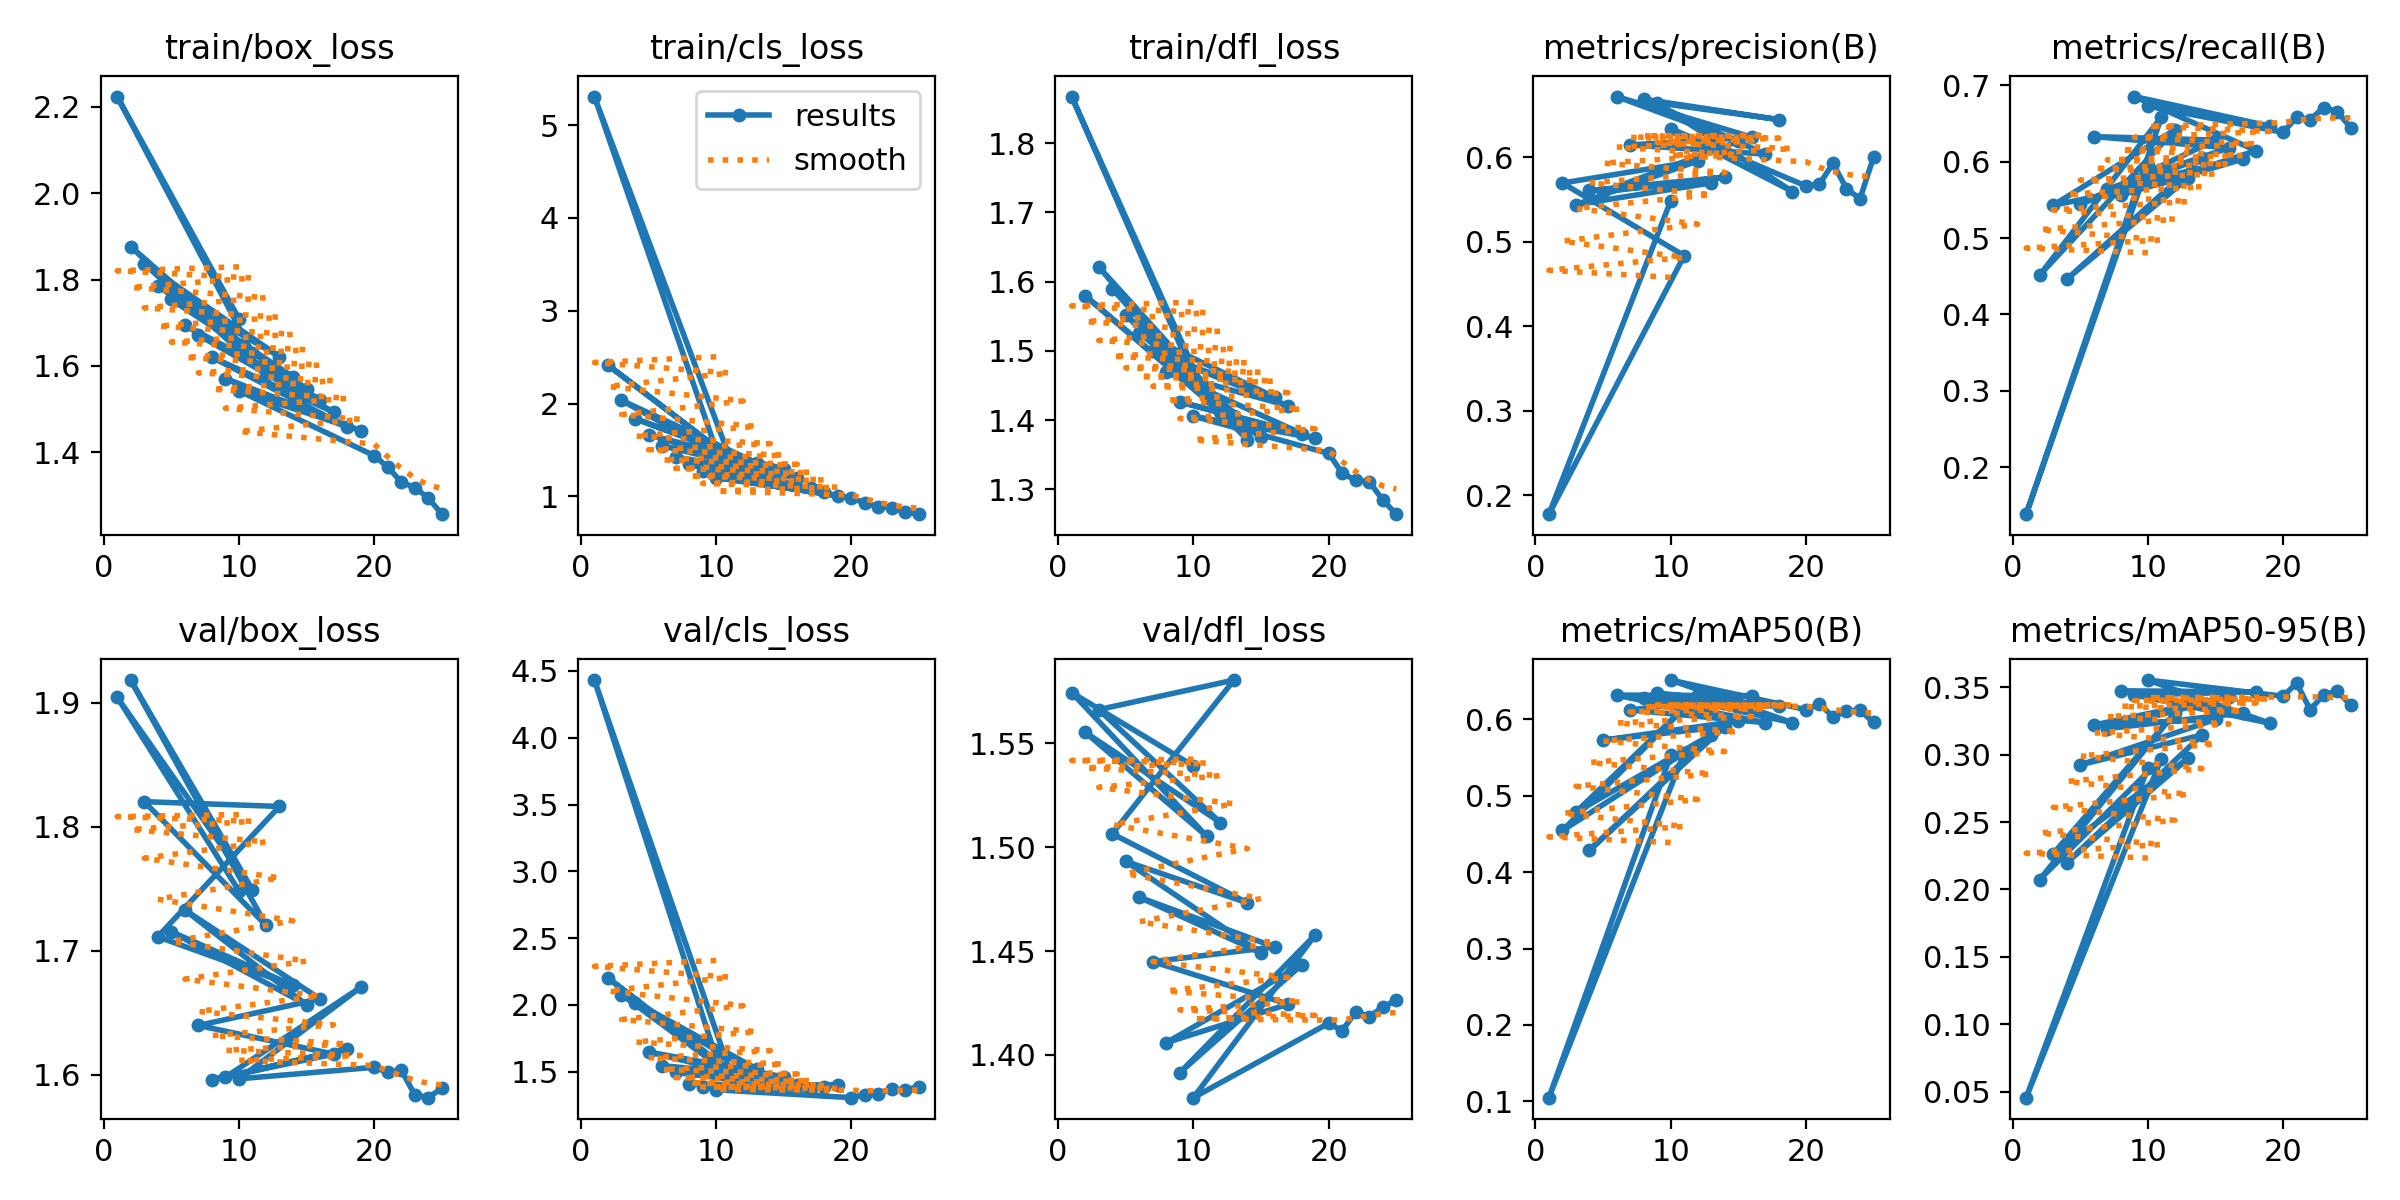

The file beside this chart, header and first rows:
epoch, time, train/box_loss, train/cls_loss, train/dfl_loss, metrics/precision(B), metrics/recall(B), metrics/mAP50(B), metrics/mAP50-95(B), val/box_loss, val/cls_loss, val/dfl_loss, lr/pg0, lr/pg1, lr/pg2
10, 11698, 1.709, 1.502, 1.464, 0.5482, 0.5956, 0.5529, 0.2904, 1.748, 1.606, 1.539, 0.000585, 0.000585, 0.000585
1, 2814, 2.224, 5.308, 1.867, 0.1776, 0.1384, 0.1048, 0.04546, 1.904, 4.431, 1.575, 0.0002958, 0.0002958, 0.0002958
11, 13810, 1.63, 1.421, 1.432, 0.4835, 0.6587, 0.5562, 0.2971, 1.749, 1.51, 1.505, 0.000549, 0.000549, 0.000549
2, 5010, 1.876, 2.414, 1.58, 0.5695, 0.4516, 0.4547, 0.2074, 1.918, 2.202, 1.555, 0.0005395, 0.0005395, 0.0005395
12, 15633, 1.579, 1.306, 1.411, 0.5957, 0.6417, 0.6326, 0.3311, 1.721, 1.407, 1.512, 0.000513, 0.000513, 0.000513
3, 7229, 1.837, 2.035, 1.622, 0.5439, 0.543, 0.4786, 0.2264, 1.82, 2.078, 1.566, 0.0007232, 0.0007232, 0.0007232
13, 18639, 1.621, 1.361, 1.406, 0.5697, 0.579, 0.5801, 0.2974, 1.816, 1.52, 1.581, 0.000477, 0.000477, 0.000477
4, 9714, 1.785, 1.837, 1.59, 0.5606, 0.4461, 0.4289, 0.2198, 1.711, 2.014, 1.507, 0.000639, 0.000639, 0.000639
14, 20531, 1.574, 1.29, 1.371, 0.5765, 0.6049, 0.5908, 0.3146, 1.672, 1.427, 1.473, 0.000441, 0.000441, 0.000441
5, 11590, 1.754, 1.662, 1.552, 0.5589, 0.5445, 0.5729, 0.2924, 1.715, 1.648, 1.493, 0.000549, 0.000549, 0.000549
15, 22285, 1.547, 1.297, 1.375, 0.619, 0.6283, 0.5979, 0.3262, 1.656, 1.462, 1.449, 0.0004051, 0.0004051, 0.0004051
6, 13273, 1.694, 1.545, 1.526, 0.6718, 0.6329, 0.6319, 0.322, 1.733, 1.546, 1.476, 0.000459, 0.000459, 0.000459
16, 24136, 1.522, 1.194, 1.433, 0.6238, 0.6182, 0.6312, 0.3431, 1.661, 1.398, 1.452, 0.0003691, 0.0003691, 0.0003691
7, 15301, 1.672, 1.425, 1.499, 0.6146, 0.5641, 0.6125, 0.3193, 1.64, 1.496, 1.445, 0.0003691, 0.0003691, 0.0003691
17, 26088, 1.493, 1.086, 1.421, 0.6037, 0.6033, 0.5957, 0.3309, 1.617, 1.368, 1.424, 0.0003331, 0.0003331, 0.0003331
8, 17408, 1.62, 1.345, 1.469, 0.6688, 0.5564, 0.628, 0.3473, 1.596, 1.41, 1.406, 0.0002791, 0.0002791, 0.0002791
18, 28375, 1.459, 1.043, 1.381, 0.6445, 0.6146, 0.6171, 0.3466, 1.621, 1.385, 1.443, 0.0002971, 0.0002971, 0.0002971
9, 19537, 1.57, 1.27, 1.426, 0.6644, 0.6854, 0.6348, 0.3443, 1.598, 1.389, 1.392, 0.0001891, 0.0001891, 0.0001891
19, 30500, 1.45, 1.009, 1.374, 0.5595, 0.6466, 0.5958, 0.3234, 1.67, 1.404, 1.458, 0.0002611, 0.0002611, 0.0002611
10, 21779, 1.542, 1.203, 1.406, 0.634, 0.673, 0.6516, 0.3554, 1.597, 1.365, 1.379, 9.9081e-05, 9.9081e-05, 9.9081e-05
20, 32123, 1.392, 0.9835, 1.352, 0.566, 0.6384, 0.6129, 0.3433, 1.606, 1.306, 1.415, 0.0002251, 0.0002251, 0.0002251
21, 32957, 1.366, 0.9265, 1.324, 0.5682, 0.6584, 0.6203, 0.3531, 1.602, 1.33, 1.412, 0.0001891, 0.0001891, 0.0001891
22, 33884, 1.331, 0.8885, 1.313, 0.5927, 0.6552, 0.6036, 0.3333, 1.604, 1.335, 1.421, 0.0001531, 0.0001531, 0.0001531
23, 34940, 1.318, 0.8795, 1.311, 0.5629, 0.6709, 0.6111, 0.3446, 1.584, 1.372, 1.419, 0.0001171, 0.0001171, 0.0001171
24, 35903, 1.294, 0.8269, 1.285, 0.5508, 0.6657, 0.6122, 0.3471, 1.581, 1.364, 1.423, 8.10828e-05, 8.10828e-05, 8.10828e-05
25, 36910, 1.257, 0.808, 1.264, 0.6001, 0.6444, 0.5961, 0.3367, 1.589, 1.39, 1.426, 4.50864e-05, 4.50864e-05, 4.50864e-05
